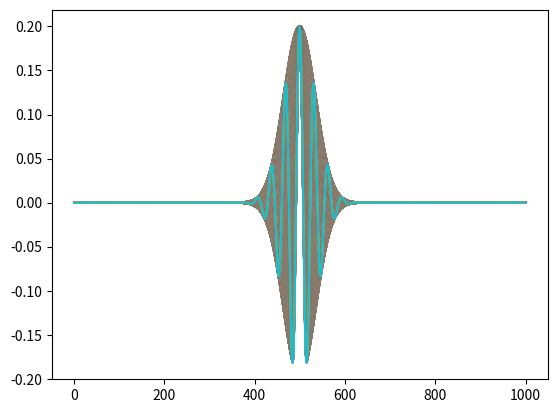

The matplotlib source for this figure:
import numpy as np
import matplotlib.pyplot as plt

def ft(f, k, x, dx):
    y = f(x)
    for i in range(len(y)):
        y[i] *= np.exp(-1j*k*x[i])*dx
    return y

def f(x):
    y = []
    for xj in x:
        y.append(np.exp(-xj**2)) 
    return y

x = np.linspace(-10, 10, 1000)
k = np.linspace(-10,10,1000)

plt.plot(ft(f, k, x, 200/1000))
plt.show()
